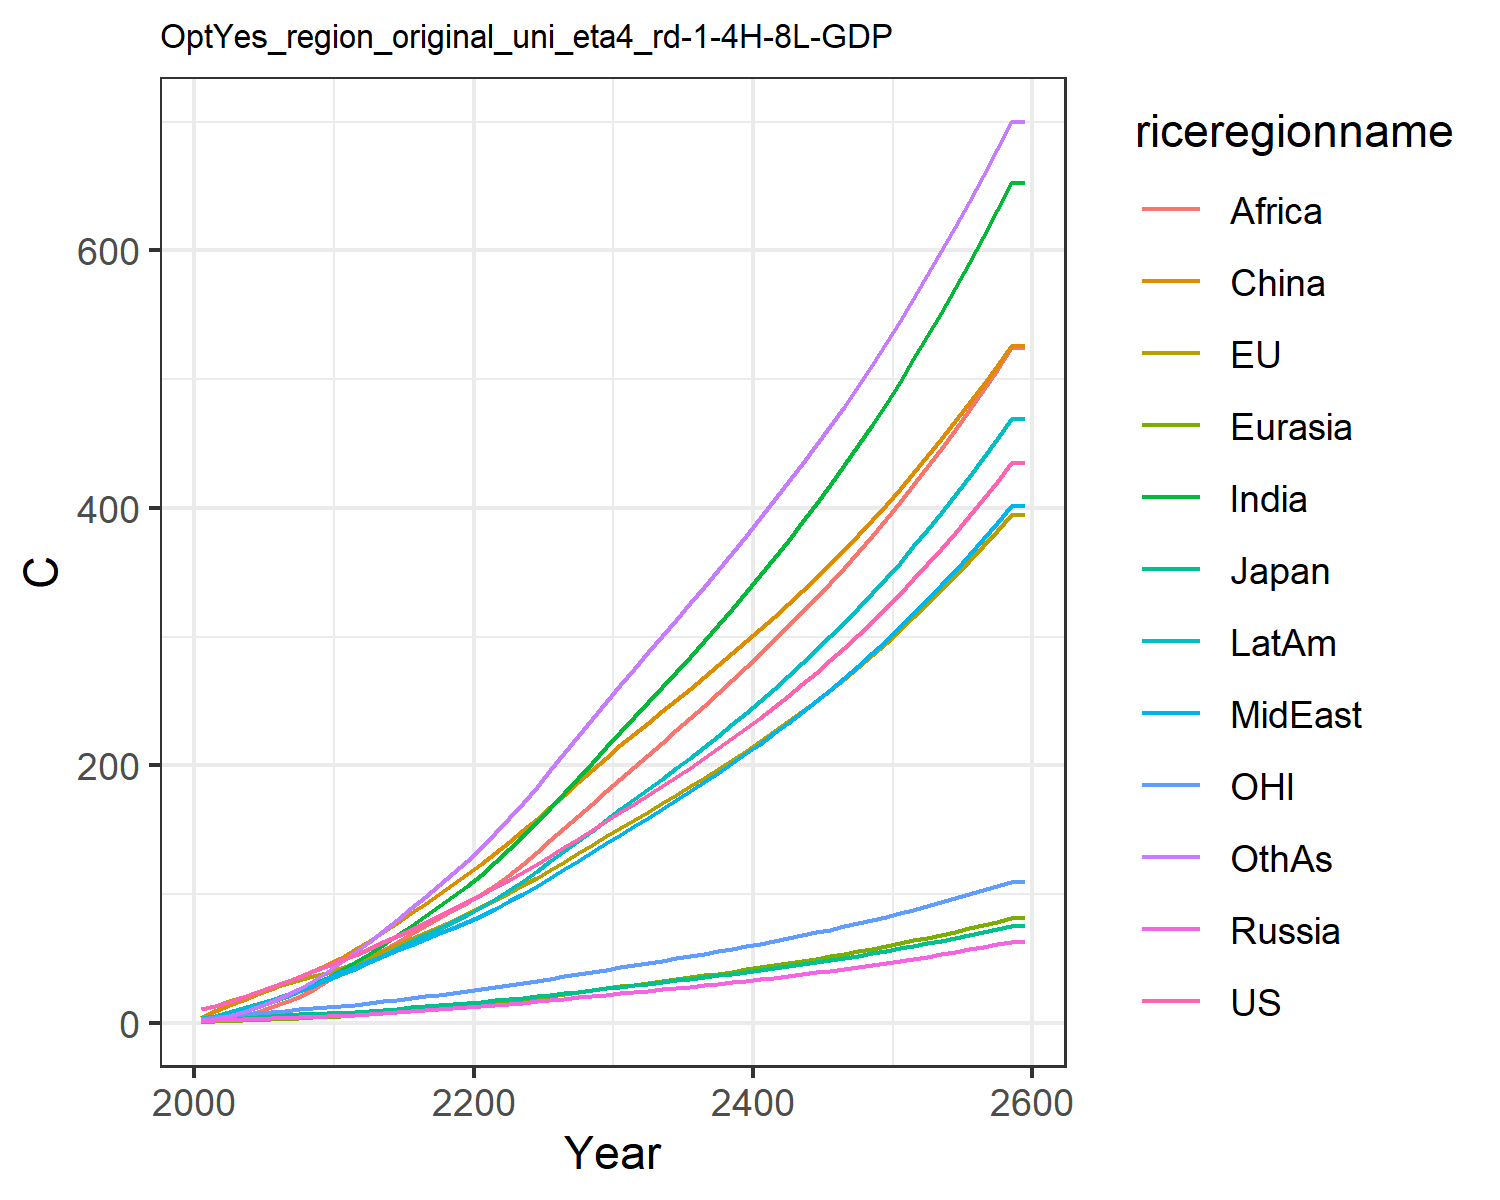

Data behind this chart, as committed beside it:
10.174740710225787, 10.743501368803106, 3.281034402703081, 1.3722727987025112, 0.6493155764244068, 3.4236355801739498, 1.7129335399842354, 2.576948779688105, 0.9093013108998862, 3.4790425599061443, 3.1205757435439363, 1.9829504354789096
12.68, 13.07, 3.618, 1.821, 0.846, 9.195, 3.35, 4.307, 1.705, 5.417, 4.044, 3.009
16.29, 16.45, 4.236, 2.254, 1.211, 13.28, 5.592, 6.673, 3.159, 8.014, 5.184, 5.154
20.12, 19.93, 4.776, 2.636, 1.609, 17.57, 8.384, 9.531, 5.254, 11.04, 6.363, 8.032
24.07, 23.45, 5.007, 3.012, 2.046, 21.97, 11.85, 12.92, 8.246, 14.35, 7.483, 11.76
27.94, 26.75, 5.38, 3.393, 2.507, 26.27, 15.63, 16.42, 11.77, 17.68, 8.475, 16.01
31.69, 29.87, 5.876, 3.778, 3, 30.83, 19.67, 20.07, 15.6, 21.16, 9.355, 20.71
35.61, 32.97, 6.348, 4.15, 3.521, 35.54, 24.22, 24.17, 20.2, 24.9, 10.22, 26.17
39.71, 36.05, 6.796, 4.505, 4.065, 40.34, 29.26, 28.74, 25.64, 28.87, 11.06, 32.41
44.05, 38.86, 7.161, 4.792, 4.594, 44.82, 34.75, 34.1, 32.35, 33.03, 11.81, 39.55
48.59, 42.24, 7.684, 5.206, 5.215, 49.86, 40.64, 39.26, 38.99, 37.5, 12.73, 46.96
52.15, 45.97, 8.308, 5.764, 5.948, 57.03, 46.83, 42.91, 44.8, 41.74, 13.79, 55.12
57.34, 50.73, 9.182, 6.469, 6.802, 63.69, 53.59, 47.48, 50.68, 46.9, 15.14, 62.98
62.33, 55.4, 10.03, 7.177, 7.68, 70.58, 60.58, 51.92, 56.69, 52.05, 16.45, 71.25
67.28, 60.05, 10.88, 7.895, 8.586, 77.63, 67.78, 56.29, 62.78, 57.23, 17.75, 79.86
72.29, 64.76, 11.74, 8.65, 9.535, 84.85, 75.17, 60.65, 68.91, 62.46, 19.07, 88.74
77.38, 69.53, 12.61, 9.431, 10.52, 92.3, 82.72, 64.99, 75.04, 67.74, 20.4, 97.82
82.62, 74.21, 13.46, 10.24, 11.53, 99.89, 90.28, 69.27, 81.07, 72.91, 21.72, 106.7
88.07, 79.19, 14.38, 11.08, 12.57, 107.6, 98.15, 73.7, 87.16, 78.32, 23.12, 116.1
93.69, 84.31, 15.33, 11.95, 13.64, 115.4, 106.1, 78.15, 93.19, 83.81, 24.56, 125.6
99.4, 89.62, 16.31, 12.83, 14.76, 123.5, 114.8, 83.04, 99.69, 89.76, 26.04, 135.9
105.2, 95.13, 17.32, 13.71, 15.94, 132, 124.5, 88.53, 106.9, 96.33, 27.56, 147.2
111, 100.8, 18.37, 14.62, 17.15, 140.6, 134.5, 94.26, 115, 103.2, 29.12, 158.9
117, 106.6, 19.45, 15.54, 18.41, 149.5, 145, 100.2, 123.6, 110.3, 30.71, 171
123.2, 112.5, 20.55, 16.48, 19.69, 158.4, 155.7, 106.3, 132.4, 117.6, 32.34, 183.3
129.6, 118.8, 21.71, 17.47, 21.02, 167.8, 167, 112.7, 141.6, 125.3, 34.06, 196.3
136.2, 125.1, 22.9, 18.48, 22.38, 177.2, 178.4, 119.2, 151, 133.1, 35.8, 209.3
142.8, 131.6, 24.1, 19.5, 23.77, 186.6, 190, 125.8, 160.5, 141.1, 37.57, 222.5
149.7, 138.1, 25.34, 20.55, 25.18, 196.2, 201.8, 132.5, 170.1, 149.2, 39.38, 235.8
156.6, 144.9, 26.6, 21.62, 26.62, 206, 213.8, 139.4, 179.9, 157.5, 41.22, 249.2
163.5, 151.4, 27.84, 22.67, 28.05, 215.3, 225.6, 146.1, 189.5, 165.7, 43.01, 262.3
170.2, 157.7, 29.04, 23.69, 29.43, 224.2, 237.2, 152.7, 198.9, 173.6, 44.73, 275
177, 164, 30.24, 24.72, 30.83, 233, 248.8, 159.3, 208.2, 181.5, 46.46, 287.6
183.9, 170.4, 31.45, 25.76, 32.24, 241.8, 260.4, 166.1, 217.6, 189.5, 48.2, 300.3
190.9, 176.9, 32.69, 26.82, 33.67, 250.6, 272.3, 172.9, 227.1, 197.6, 49.97, 313
198.1, 183.5, 33.96, 27.9, 35.13, 259.5, 284.3, 179.8, 236.7, 205.9, 51.78, 325.8
205.5, 190.2, 35.25, 29.01, 36.61, 268.5, 296.4, 186.9, 246.4, 214.4, 53.62, 338.8
213, 197.1, 36.58, 30.14, 38.12, 277.7, 308.8, 194.1, 256.2, 223, 55.5, 351.8
220.8, 204.1, 37.94, 31.29, 39.67, 286.9, 321.5, 201.5, 266.2, 231.8, 57.43, 365
228.7, 211.3, 39.34, 32.48, 41.25, 296.3, 334.3, 209.1, 276.4, 240.9, 59.4, 378.4
236.9, 218.7, 40.77, 33.7, 42.87, 305.8, 347.5, 216.9, 286.7, 250.1, 61.41, 392
245.3, 226.2, 42.25, 34.95, 44.53, 315.6, 360.9, 224.8, 297.2, 259.6, 63.48, 405.8
253.9, 234, 43.76, 36.23, 46.23, 325.4, 374.6, 233, 308, 269.3, 65.6, 419.8
262.8, 242, 45.32, 37.55, 47.97, 335.5, 388.6, 241.3, 319, 279.3, 67.78, 434
272, 250.1, 46.92, 38.91, 49.76, 345.7, 403, 249.9, 330.1, 289.5, 70.01, 448.5
281.4, 258.5, 48.57, 40.3, 51.6, 356.2, 417.7, 258.8, 341.6, 300.1, 72.3, 463.2
291.1, 267.3, 50.28, 41.74, 53.49, 367.3, 432.9, 267.9, 353.5, 310.9, 74.69, 478.7
301.1, 276.2, 52.03, 43.22, 55.43, 378.7, 448.5, 277.3, 365.7, 322, 77.16, 494.7
311.5, 285.5, 53.84, 44.74, 57.43, 390.4, 464.5, 286.9, 378.2, 333.5, 79.69, 511
322.1, 295, 55.7, 46.32, 59.48, 402.5, 481, 296.9, 391.1, 345.3, 82.3, 527.8
333.1, 304.9, 57.62, 47.93, 61.6, 414.8, 498, 307.1, 404.3, 357.5, 84.99, 545
344.5, 315, 59.61, 49.6, 63.78, 427.4, 515.4, 317.6, 417.8, 370, 87.76, 562.6
356.2, 325.4, 61.65, 51.32, 66.02, 440.4, 533.3, 328.5, 431.8, 382.9, 90.61, 580.7
368.2, 336.1, 63.76, 53.1, 68.33, 453.7, 551.8, 339.7, 446.1, 396.2, 93.55, 599.3
380.7, 347.1, 65.93, 54.93, 70.72, 467.4, 570.8, 351.3, 460.8, 409.9, 96.57, 618.3
393.5, 358.5, 68.18, 56.82, 73.18, 481.4, 590.3, 363.1, 475.9, 424.1, 99.68, 637.9
406.8, 370.3, 70.5, 58.76, 75.71, 495.8, 610.5, 375.4, 491.4, 438.7, 102.9, 657.9
420.5, 382.3, 72.89, 60.77, 78.32, 510.6, 631.2, 388.1, 507.4, 453.7, 106.2, 678.6
434.6, 394.8, 75.36, 62.85, 81.02, 525.8, 652.6, 401.1, 523.9, 469.2, 109.6, 699.7
434.6, 394.8, 75.36, 62.85, 81.02, 525.8, 652.6, 401.1, 523.9, 469.2, 109.6, 699.7
